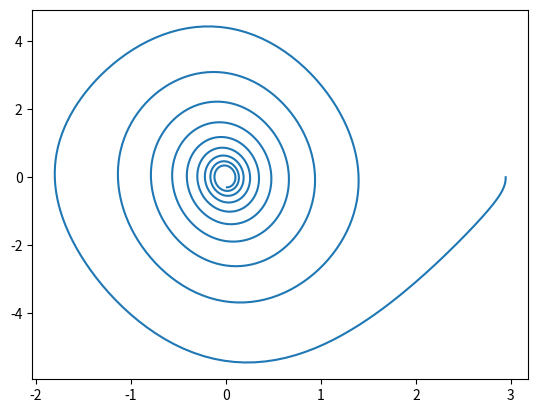

Write Python code to recreate this figure.
import numpy as np
import matplotlib.pyplot as plt

""" Equations """
""" (1/dt)*(u[n+1] - u[n]) = v[n] """
""" (1/dt)*(v[n+1] - v[n]) = - mu*v[n] - (g/L)*sin(u[n]) """

N = 1000
t0 = 0 # Start of the observation
t1 = 20 # End of the observation
t = np.linspace(t0, t1, N) # Time as linear space
dt = (t1-t0) / N # Timestep, also sampling period

mu = .5 # Air resistance 
g = 9.81 # Gravitational acceleration
L = 1 # Length of the string

u = np.zeros(N) # Angle, over time
v = np.zeros(N) # Derivative of angle, over time

u[0] = 15*np.pi/16 # Initial condition, angle

for n in range(N-1):
    u[n+1] = u[n] + dt*v[n]
    v[n+1] = v[n] + dt*(- mu*v[n] - (g/L)*np.sin(u[n]))

plt.figure()
plt.plot(u, v)
plt.show()
